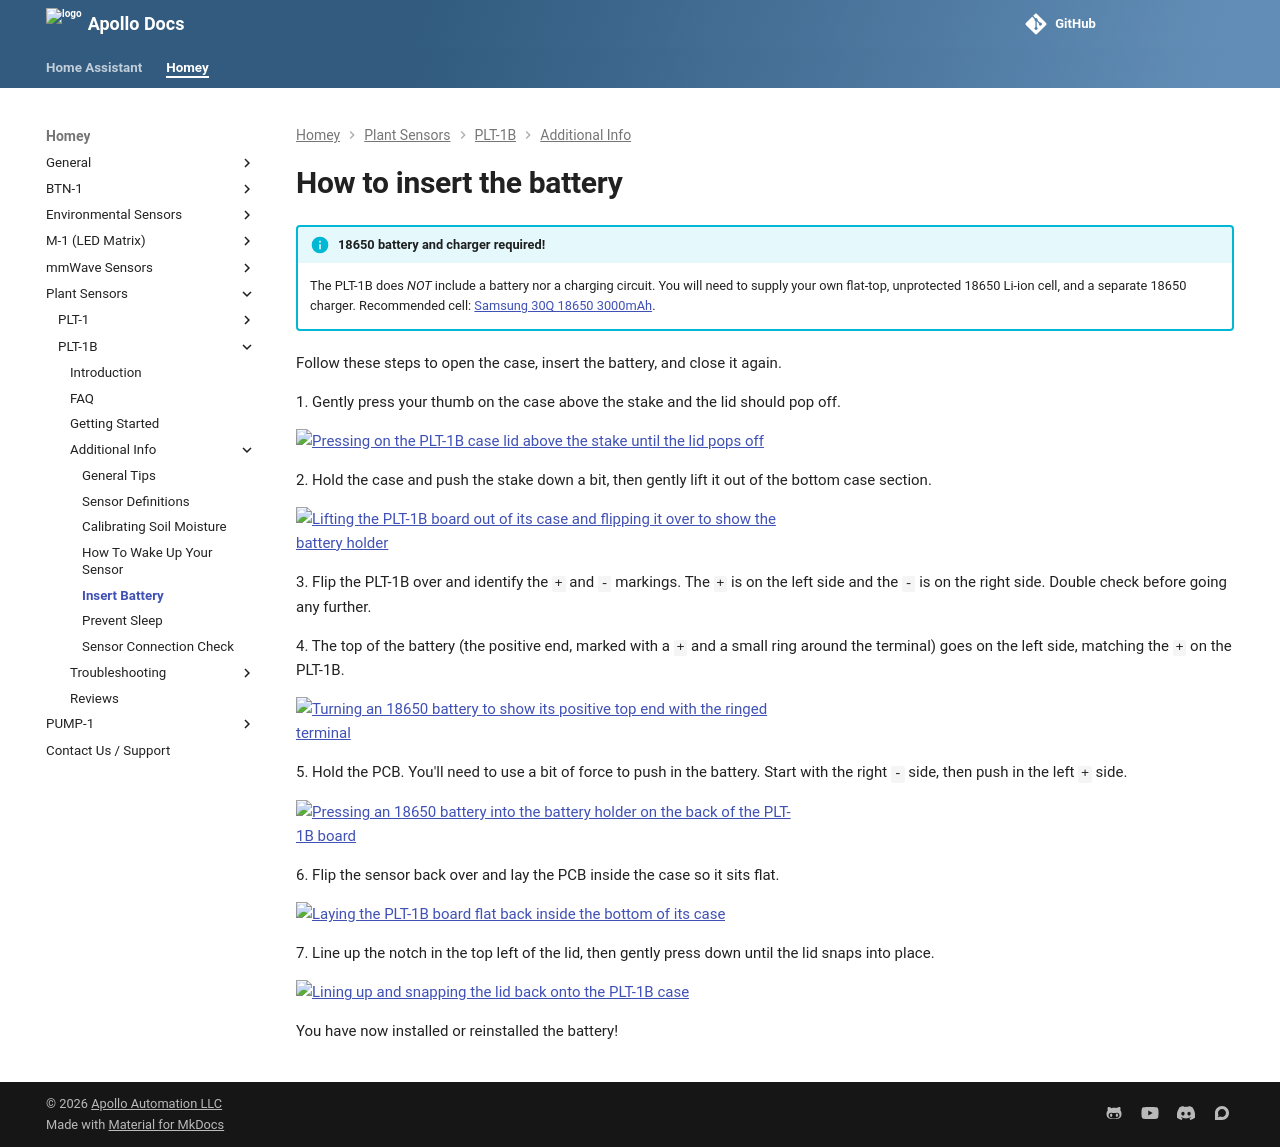

repository: ApolloAutomation/docs · page: homey/products/plt1b/additional-info/insert-battery/index.html · generator: mkdocs

---
title: How to insert battery on PLT-1B
description: How to Insert Battery on PLT-1B.
---
# How to insert the battery

!!! info "18650 battery and charger required!"

    The PLT-1B does *NOT* include a battery nor a charging circuit. You will need to supply your own flat-top, unprotected 18650 Li-ion cell, and a separate 18650 charger. Recommended cell: <a href="https://imrbatteries.com/products/samsung-30q-18650-3000mah-15a-battery" target="_blank" rel="noreferrer nofollow noopener">Samsung 30Q 18650 3000mAh</a>.

Follow these steps to open the case, insert the battery, and close it again.

1\. Gently press your thumb on the case above the stake and the lid should pop off.

![Pressing on the PLT-1B case lid above the stake until the lid pops off](/assets/plt-1b-remove-case-lid.webp)

2\. Hold the case and push the stake down a bit, then gently lift it out of the bottom case section.

![Lifting the PLT-1B board out of its case and flipping it over to show the battery holder](/assets/plt-1b-lift-pcb-out-of-case.webp)

3\. Flip the PLT-1B over and identify the `+` and `-` markings. The `+` is on the left side and the `-` is on the right side. Double check before going any further.

4\. The top of the battery (the positive end, marked with a `+` and a small ring around the terminal) goes on the left side, matching the `+` on the PLT-1B.

![Turning an 18650 battery to show its positive top end with the ringed terminal](/assets/plt-1b-identify-top-of-18650-battery.webp)

5\. Hold the PCB. You'll need to use a bit of force to push in the battery. Start with the right `-` side, then push in the left `+` side.

![Pressing an 18650 battery into the battery holder on the back of the PLT-1B board](/assets/plt-1b-insert-battery.webp)

6\. Flip the sensor back over and lay the PCB inside the case so it sits flat.

![Laying the PLT-1B board flat back inside the bottom of its case](/assets/plt-1b-place-pcb-in-case.webp)

7\. Line up the notch in the top left of the lid, then gently press down until the lid snaps into place.

![Lining up and snapping the lid back onto the PLT-1B case](/assets/plt-1b-replace-case-lid.webp)

You have now installed or reinstalled the battery!
